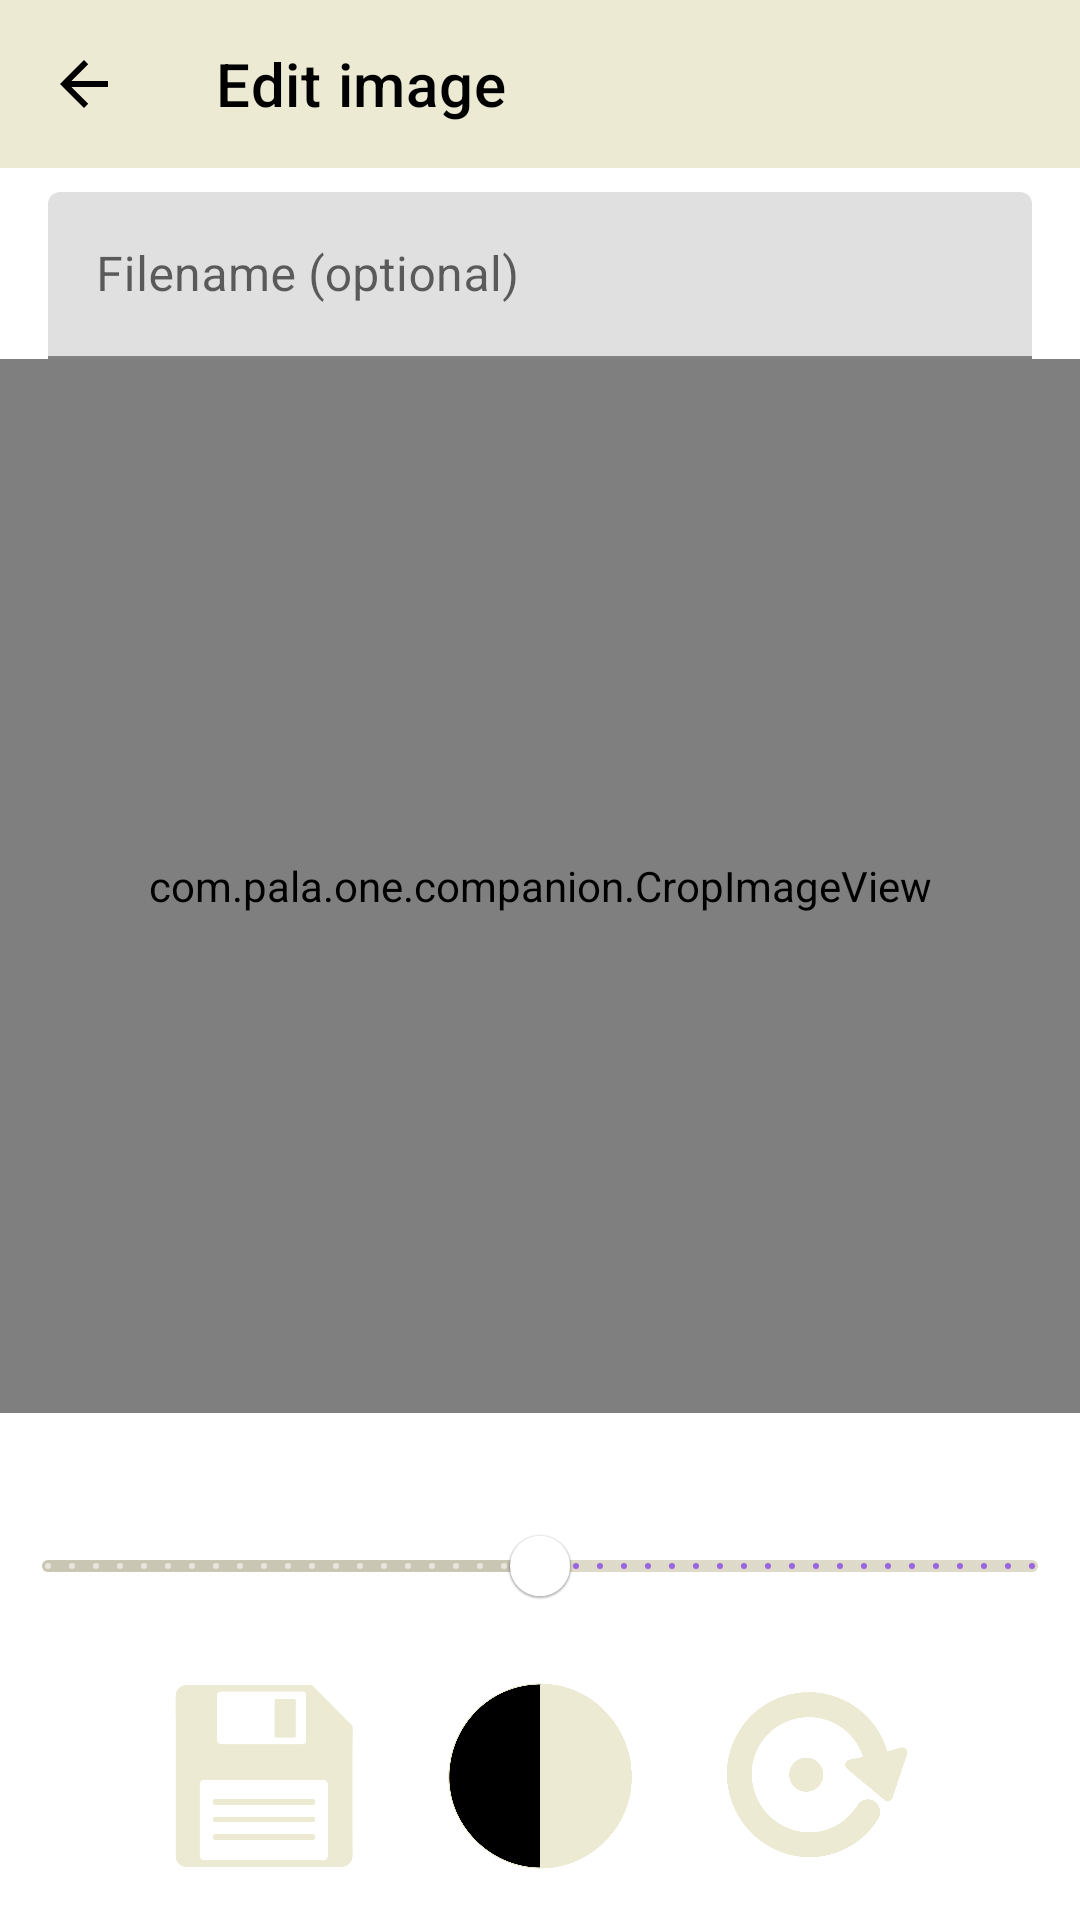

Write the Android layout XML for this screen, with the resource values it uses.
<!-- AndroidManifest.xml: application theme Theme.PalaOneCompanion -->
<!-- res/layout/activity_image_crop.xml -->
<?xml version="1.0" encoding="utf-8"?>
<LinearLayout xmlns:android="http://schemas.android.com/apk/res/android"
    xmlns:app="http://schemas.android.com/apk/res-auto"
    android:id="@+id/cropRoot"
    android:layout_width="match_parent"
    android:layout_height="match_parent"
    android:orientation="vertical">

    <com.google.android.material.appbar.MaterialToolbar
        android:id="@+id/cropToolbar"
        android:layout_width="match_parent"
        android:layout_height="wrap_content"
        android:background="@color/crop_toolbar_background"
        android:theme="@style/ThemeOverlay.MaterialComponents.Toolbar.Surface"
        app:navigationIconTint="@color/crop_toolbar_on_background"
        app:popupTheme="@style/ThemeOverlay.MaterialComponents.Light"
        app:title="@string/image_crop_title"
        app:titleTextColor="@color/crop_toolbar_on_background"
        app:navigationIcon="?attr/homeAsUpIndicator" />

    <com.google.android.material.textfield.TextInputLayout
        android:id="@+id/cropFileNameLayout"
        android:layout_width="match_parent"
        android:layout_height="wrap_content"
        android:paddingStart="16dp"
        android:paddingTop="8dp"
        android:paddingEnd="16dp"
        app:hintEnabled="true"
        android:hint="@string/image_crop_filename_hint">

        <com.google.android.material.textfield.TextInputEditText
            android:id="@+id/cropFileNameInput"
            android:layout_width="match_parent"
            android:layout_height="wrap_content"
            android:imeOptions="actionDone"
            android:singleLine="true"
            android:maxLines="1"
            android:inputType="text" />
    </com.google.android.material.textfield.TextInputLayout>

    <com.pala.one.companion.CropImageView
        android:id="@+id/cropImageView"
        android:layout_width="match_parent"
        android:layout_height="0dp"
        android:layout_weight="1" />

    <TextView
        android:id="@+id/cropToleranceLabel"
        android:layout_width="match_parent"
        android:layout_height="wrap_content"
        android:paddingStart="16dp"
        android:paddingEnd="16dp"
        android:paddingTop="8dp"
        android:textColorLink="?attr/colorPrimary"
        android:textAppearance="?attr/textAppearanceBody2" />

    <com.google.android.material.slider.Slider
        android:id="@+id/cropToleranceSlider"
        android:layout_width="match_parent"
        android:layout_height="wrap_content"
        android:contentDescription="@string/image_crop_black_tolerance_slider_a11y"
        android:stepSize="1"
        android:value="0"
        android:valueFrom="-100"
        android:valueTo="100"
        app:haloColor="@color/crop_slider_halo"
        app:labelBehavior="gone"
        app:thumbColor="@color/crop_slider_thumb"
        app:trackColorActive="@color/crop_slider_track_active"
        app:trackColorInactive="@color/crop_slider_track_inactive" />

    <LinearLayout
        android:layout_width="match_parent"
        android:layout_height="wrap_content"
        android:gravity="center"
        android:orientation="horizontal"
        android:paddingTop="6dp"
        android:paddingBottom="8dp">

        <ImageButton
            android:id="@+id/cropSaveButton"
            android:layout_width="80dp"
            android:layout_height="80dp"
            android:adjustViewBounds="true"
            android:background="?attr/selectableItemBackgroundBorderless"
            android:contentDescription="@string/image_crop_save"
            android:padding="8dp"
            android:scaleType="fitCenter"
            android:src="@drawable/save" />

        <ImageButton
            android:id="@+id/cropInvertButton"
            android:layout_width="80dp"
            android:layout_height="80dp"
            android:layout_marginStart="12dp"
            android:adjustViewBounds="true"
            android:background="?attr/selectableItemBackgroundBorderless"
            android:contentDescription="@string/image_crop_invert"
            android:padding="8dp"
            android:scaleType="fitCenter"
            android:src="@drawable/invert" />

        <ImageButton
            android:id="@+id/cropRotateButton"
            android:layout_width="80dp"
            android:layout_height="80dp"
            android:layout_marginStart="12dp"
            android:adjustViewBounds="true"
            android:background="?attr/selectableItemBackgroundBorderless"
            android:contentDescription="@string/image_crop_rotate"
            android:padding="8dp"
            android:scaleType="fitCenter"
            android:src="@drawable/rotate" />
    </LinearLayout>

</LinearLayout>
<!-- resources referenced by this layout -->
<resources>
  <color name="crop_slider_halo">#40FFFFFF</color>
  <color name="crop_slider_thumb">#FFFFFFFF</color>
  <color name="crop_slider_track_active">#CAC6B4</color>
  <color name="crop_slider_track_inactive">#DEDAC9</color>
  <color name="crop_toolbar_background">#EDEAD4</color>
  <color name="crop_toolbar_on_background">#FF000000</color>
  <!-- drawable invert: png bitmap (drawable, 26989 bytes) -->
  <!-- drawable rotate: png bitmap (drawable, 29169 bytes) -->
  <!-- drawable save: png bitmap (drawable, 18910 bytes) -->
  <string name="image_crop_black_tolerance_slider_a11y">Black tolerance for 1-bit conversion</string>
  <string name="image_crop_filename_hint">Filename (optional)</string>
  <string name="image_crop_invert">Invert colors</string>
  <string name="image_crop_rotate">Rotate 90 degrees</string>
  <string name="image_crop_save">Save</string>
  <string name="image_crop_title">Edit image</string>
  <style name="Theme.PalaOneCompanion" parent="Theme.MaterialComponents.DayNight.NoActionBar" />
</resources>
